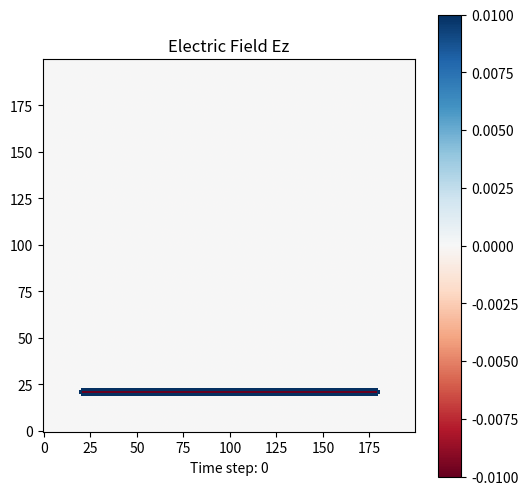

Write Python code to recreate this figure.
import numpy as np
import matplotlib.pyplot as plt
from matplotlib import animation

# 物理常数
c0 = 3e8  # 真空中的光速 (m/s)
mu0 = 4e-7 * np.pi  # 真空磁导率 (H/m)
epsilon0 = 1 / (mu0 * c0 ** 2)  # 真空介电常数 (F/m)

# 仿真参数
nx, ny = 200, 200  # 网格大小
dx = 1e-3  # 空间步长 (m)
dy = dx
dt = dx / (2 * c0)  # 时间步长 (s)

# 时间步数
n_steps = 500

# PML参数
pml_size = 20
sigma_max = 1e2  # 增大sigma_max以提高PML吸收效果

# 初始化电场和磁场以及辅助变量
Ez = np.zeros((nx, ny))
Hx = np.zeros((nx, ny))
Hy = np.zeros((nx, ny))

# 辅助变量用于PML
Dz = np.zeros((nx, ny))
Bx = np.zeros((nx, ny))
By = np.zeros((nx, ny))

# 材料参数
epsilon = epsilon0 * np.ones((nx, ny))
mu = mu0 * np.ones((nx, ny))
sigma_e = np.zeros((nx, ny))  # 电导率
sigma_m = np.zeros((nx, ny))  # 磁导率（此处设为0）

# 设置金属小球
radius = 20  # 小球半径 (网格单位)
center_x, center_y = nx // 2, ny // 2
for i in range(nx):
    for j in range(ny):
        if (i - center_x) ** 2 + (j - center_y) ** 2 <= radius ** 2:
            sigma_e[i, j] = 1e7  # 高电导率模拟金属

# 设置PML区域的电导率和磁导率
sigma_e_x = np.zeros((nx, ny))
sigma_e_y = np.zeros((nx, ny))
sigma_m_x = np.zeros((nx, ny))
sigma_m_y = np.zeros((nx, ny))

for i in range(pml_size):
    sigma = sigma_max * ((pml_size - i) / pml_size) ** 3
    sigma_e_x[i, :] = sigma
    sigma_e_x[-i - 1, :] = sigma
    sigma_e_y[:, i] = sigma
    sigma_e_y[:, -i - 1] = sigma
    sigma_m_x[i, :] = sigma
    sigma_m_x[-i - 1, :] = sigma
    sigma_m_y[:, i] = sigma
    sigma_m_y[:, -i - 1] = sigma

# 预计算更新系数
ca = (1 - dt * sigma_e / (2 * epsilon)) / (1 + dt * sigma_e / (2 * epsilon))
cb = dt / (epsilon * dx) / (1 + dt * sigma_e / (2 * epsilon))

da = (1 - dt * sigma_m / (2 * mu)) / (1 + dt * sigma_m / (2 * mu))
db = dt / (mu * dx) / (1 + dt * sigma_m / (2 * mu))

# 定义Total-Field/Scattered-Field (TF/SF)界面
tfsf_x_start = pml_size + 1
tfsf_x_end = nx - pml_size - 1
tfsf_y_start = pml_size + 1
tfsf_y_end = ny - pml_size - 1

# 入射波参数
frequency = 1e9  # 频率1 GHz
omega = 2 * np.pi * frequency  # 角频率
k = omega / c0  # 波数

# 主循环
fig, ax = plt.subplots(figsize=(6, 6))
im = ax.imshow(Ez.T, cmap='RdBu', vmin=-0.01, vmax=0.01, origin='lower')
plt.colorbar(im)
ax.set_title('Electric Field Ez')


def update(n):
    global Ez, Hx, Hy, Dz, Bx, By

    # 更新磁场Hx, Hy
    # Hy更新
    Hy[:, :-1] = Hy[:, :-1] + (db[:, :-1] / dy) * (Ez[:, 1:] - Ez[:, :-1])
    # Hx更新
    Hx[:-1, :] = Hx[:-1, :] - (db[:-1, :] / dx) * (Ez[1:, :] - Ez[:-1, :])

    # 在TF/SF界面上加入入射场（磁场）
    Hy[tfsf_x_start:tfsf_x_end, tfsf_y_start - 1] -= (db[tfsf_x_start:tfsf_x_end, tfsf_y_start - 1] / dy) * \
                                                     np.sin(omega * dt * n)

    # 更新电场Ez
    Ez[1:, 1:] = ca[1:, 1:] * Ez[1:, 1:] + \
                 (cb[1:, 1:] * ((Hy[1:, 1:] - Hy[1:, :-1]) / dx - (Hx[1:, 1:] - Hx[:-1, 1:]) / dy))

    # 在TF/SF界面上加入入射场（电场）
    Ez[tfsf_x_start:tfsf_x_end, tfsf_y_start] += np.sin(omega * dt * (n + 0.5))

    # 更新图像
    im.set_array(Ez.T)
    ax.set_xlabel(f'Time step: {n}')
    return [im]


ani = animation.FuncAnimation(fig, update, frames=n_steps, interval=50, blit=True)
plt.show()
